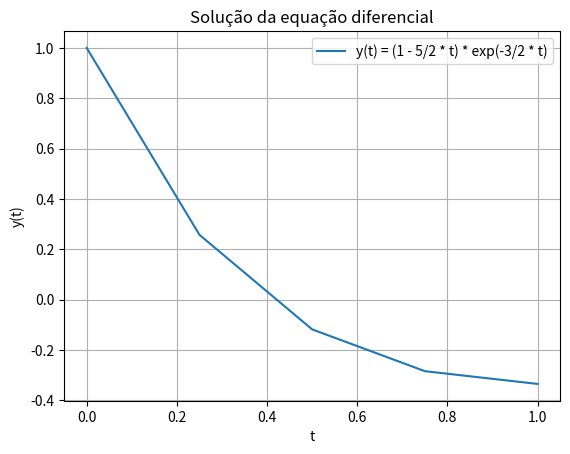

Write Python code to recreate this figure.
import numpy as np
import matplotlib.pyplot as plt

def y(t):
    return (1 - (5/2) * t) * np.exp(-3/2 * t)

t = np.linspace(0, 1, 5)

y_values = y(t)

plt.plot(t, y_values, label='y(t) = (1 - 5/2 * t) * exp(-3/2 * t)')
plt.title('Solução da equação diferencial')
plt.xlabel('t')
plt.ylabel('y(t)')
plt.grid(True)
plt.legend()
plt.show()
